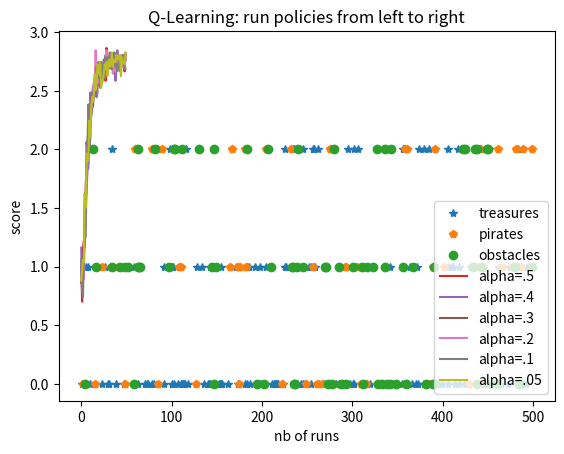

This chart was generated by the following Python code:
#!/usr/bin/env python
# coding: utf-8

# In[161]:


# Libs
import numpy as np
import matplotlib.pyplot as plt


# ## Synthetic World with assymetry for treasures

# In[162]:


# world parameters
length, width = 500, 3
jump_length = 2

# probabilities of treasures, pirates, obstacles in percent:
rate_treasures, rate_pirates, rate_obstacles = .05, .05, .05

# create grid 
grid = np.zeros((length, width+2*jump_length))
for i in range(jump_length):
    grid[:,i] = grid[:,width+jump_length+i] = -1

# generate treasures, pirates and obstacles using MC sampling.
# the 0 the row is the most likely to have treasures, then the 1 then the 2
mc_samplings = [np.random.rand(length, width), np.random.rand(length, width), np.random.rand(length, width)]
rates = [rate_treasures, rate_pirates, rate_obstacles]
for i in range(length):
    for j in range(width):
        mc_sampls = [0.25*(j+1)*mc_samplings[0][i,j], mc_samplings[1][i,j], mc_samplings[2][i,j]]
        id = np.argmin(mc_sampls)
        if mc_sampls[id] <= rates[id]:
            if id == 0:
                grid[i, j+jump_length] = 1 # treasures
            elif id == 1:
                grid[i, j+jump_length] = 2 # pirates
            elif id == 2:
                grid[i, j+jump_length] = -1


# In[163]:


data_treasures, data_pirates, data_obstacles = [], [], []
for i in range(length):
    for j in range(width):
        v = grid[:, jump_length:-jump_length][i, j] # grid[i, j]
        if v != 0:
            if v == 1:
                data_treasures.append((i, j))
            elif v == 2:
                data_pirates.append((i, j))
            elif v == -1:
                data_obstacles.append((i, j))


# ### Plot Synthetic World

# In[164]:


plt.plot(list(map(lambda x: x[0], data_treasures)), list(map(lambda x: x[1], data_treasures)), '*', label='treasures')
plt.plot(list(map(lambda x: x[0], data_pirates)), list(map(lambda x: x[1], data_pirates)), 'p', label='pirates')
plt.plot(list(map(lambda x: x[0], data_obstacles)), list(map(lambda x: x[1], data_obstacles)), 'o', label='obstacles')

plt.legend(loc='center left', bbox_to_anchor=(1, 0.5))

plt.title('Wandling in synthetic World from left to right')
plt.ylabel('probability  of treasures decreasing with height')


# ### Q Learning

# In[165]:


def action_value_function(states, grid, reward_treasure=10, cost_pirates=-10):
    """   """
    score = 0.
    for i, j in states:
        if grid[i,j] == 2:
            score += cost_pirates
        elif grid[i,j] == 1:
            score += reward_treasure
    return score / len(states)

def next_possible_state(coord, grid, w=2):
    """
        returns next possible states or -1 if end of grid
        one can not move across obstacles.
    """
    i, j = coord
    i = i+1
    if i > grid.shape[0]:
        return -1
    else:
        next_states = list(map(lambda x: (i, x), 
                               list(filter(lambda x: (width > x > -1) and (grid[i, x] != -1),
                                           range(j-w, j+w))) ))
        if len(next_states) != 0:
            return next_states
        else:
            print('WARNING: No Path Possible to the right!')
            print('WARNING: contiguous ostacles recreate World')
            return 'No Path Possible to the right!'

def depth_2_exploration(state, grid, jump_length=2):
    """
        get possible paths, the ones not going through obstacles
        returns:
            [pos_0, pos_1, [possible pos_2]]
        or at the end of grid:
            [pos_0, pos_1] 
    """
    return [[state, c, next_possible_state(c, grid, jump_length)]
            for c in next_possible_state(state, grid)]

def q_update(states_depth_2, grid, Q_states_policies, alpha=0.05):
    """
        from path and possible paths, reconstitutes the variable needed to update Q:
            Q(s_t,a_t) <- (1-alpha)*Q(s_t,a_t) + alpha*(r+max_a Q(s_t+1,a))
    """
    i_0, j_0 = states_depth_2[0]
    i_1, j_1 = states_depth_2[1]
    action = j_1 - j_0
    q = Q_states_policies[i_0, j_0, action]
    r = action_value_function([(i_1, j_1)], grid)
    
    if states_depth_2[2] == -1:
        qs_max = 0.
    else:
        qs = []
        for c in states_depth_2[2]:
            if type(c) == tuple:
                qs.append(-10)
            else:
                print(c)
                i, j = c
                action = j - j_1
                qs.append(Q_states_policies[i_1, j_1, action])
        qs_max = max(qs)
    
    Q_states_policies[i_0, j_0, action] = (1 - alpha) * q + alpha * (r + qs_max)


# In[166]:




class Policy:
    """ simple policy that simply choses the best policy from the Q table """
    def __init__(self, Q_states_policies):
        self.path = []
        self.Q_states_policies = Q_states_policies
        
    def action(self, state, alpha=0.25, jump_length=jump_length):
        possible_coords = depth_2_exploration(state,
                                              grid[:, jump_length:-jump_length],
                                              jump_length)
        i, j = state
        qs = []
        for c in possible_coords:
            #print(c[1])
            ii, jj = c[1]
            action = jj - j
            qs.append(self.Q_states_policies[i, j, action])
        
        qs = np.array(qs)
        if np.where(qs==max(qs))[0].shape[0] > 1:
            id = np.random.choice(list(range(qs.shape[0])))
        else:
            id = np.argmax(qs)

        next_states = possible_coords[id]
        self.path.append(next_states[1])
        # q learning
        q_update(next_states, grid[:, jump_length:-jump_length], self.Q_states_policies, alpha)
        
        self.reward = action_value_function(self.path, grid[:, jump_length:-jump_length])
        return self.path[-1]


# ### Run Policies/Q-Learning: N.B. Sometimes the synthetic world needs to be re-generated

# In[167]:


"""
    Run policies with Q learning
"""

init_q = action_value_function([(i,0) for i in range(length)] +
                               [(i,1) for i in range(length)] +
                               [(i,2) for i in range(length)],
                               grid[:, jump_length:-jump_length])

d_results = {}
for alpha in [.05, .1, .2, .3, .4, .5]: # alpha = learning rate
    # Q : S X A -> R
    #  we have 2xjump_length+1 possible actions as possible jumps to the right
    Q_states_policies = np.ones((length, width, 2*jump_length+1)) * init_q
    rewards = []
    for j in range(50):
        policy = Policy(Q_states_policies)
        move = policy.action((-1, 1), )

        for i in range(length-2):
            move = policy.action(move)
        rewards.append(policy.reward)
    d_results[alpha] = rewards


# ### Q Learning results: algo has improved after few iterations

# In[168]:


plt.plot(d_results[.5], label='alpha=.5')
plt.plot(d_results[.4], label='alpha=.4')
plt.plot(d_results[.3], label='alpha=.3')
plt.plot(d_results[.2], label='alpha=.2')
plt.plot(d_results[.1], label='alpha=.1')
plt.plot(d_results[.05], label='alpha=.05')

plt.legend(loc='lower right')
plt.title('Q-Learning: run policies from left to right')
plt.ylabel('score')
plt.xlabel('nb of runs');

